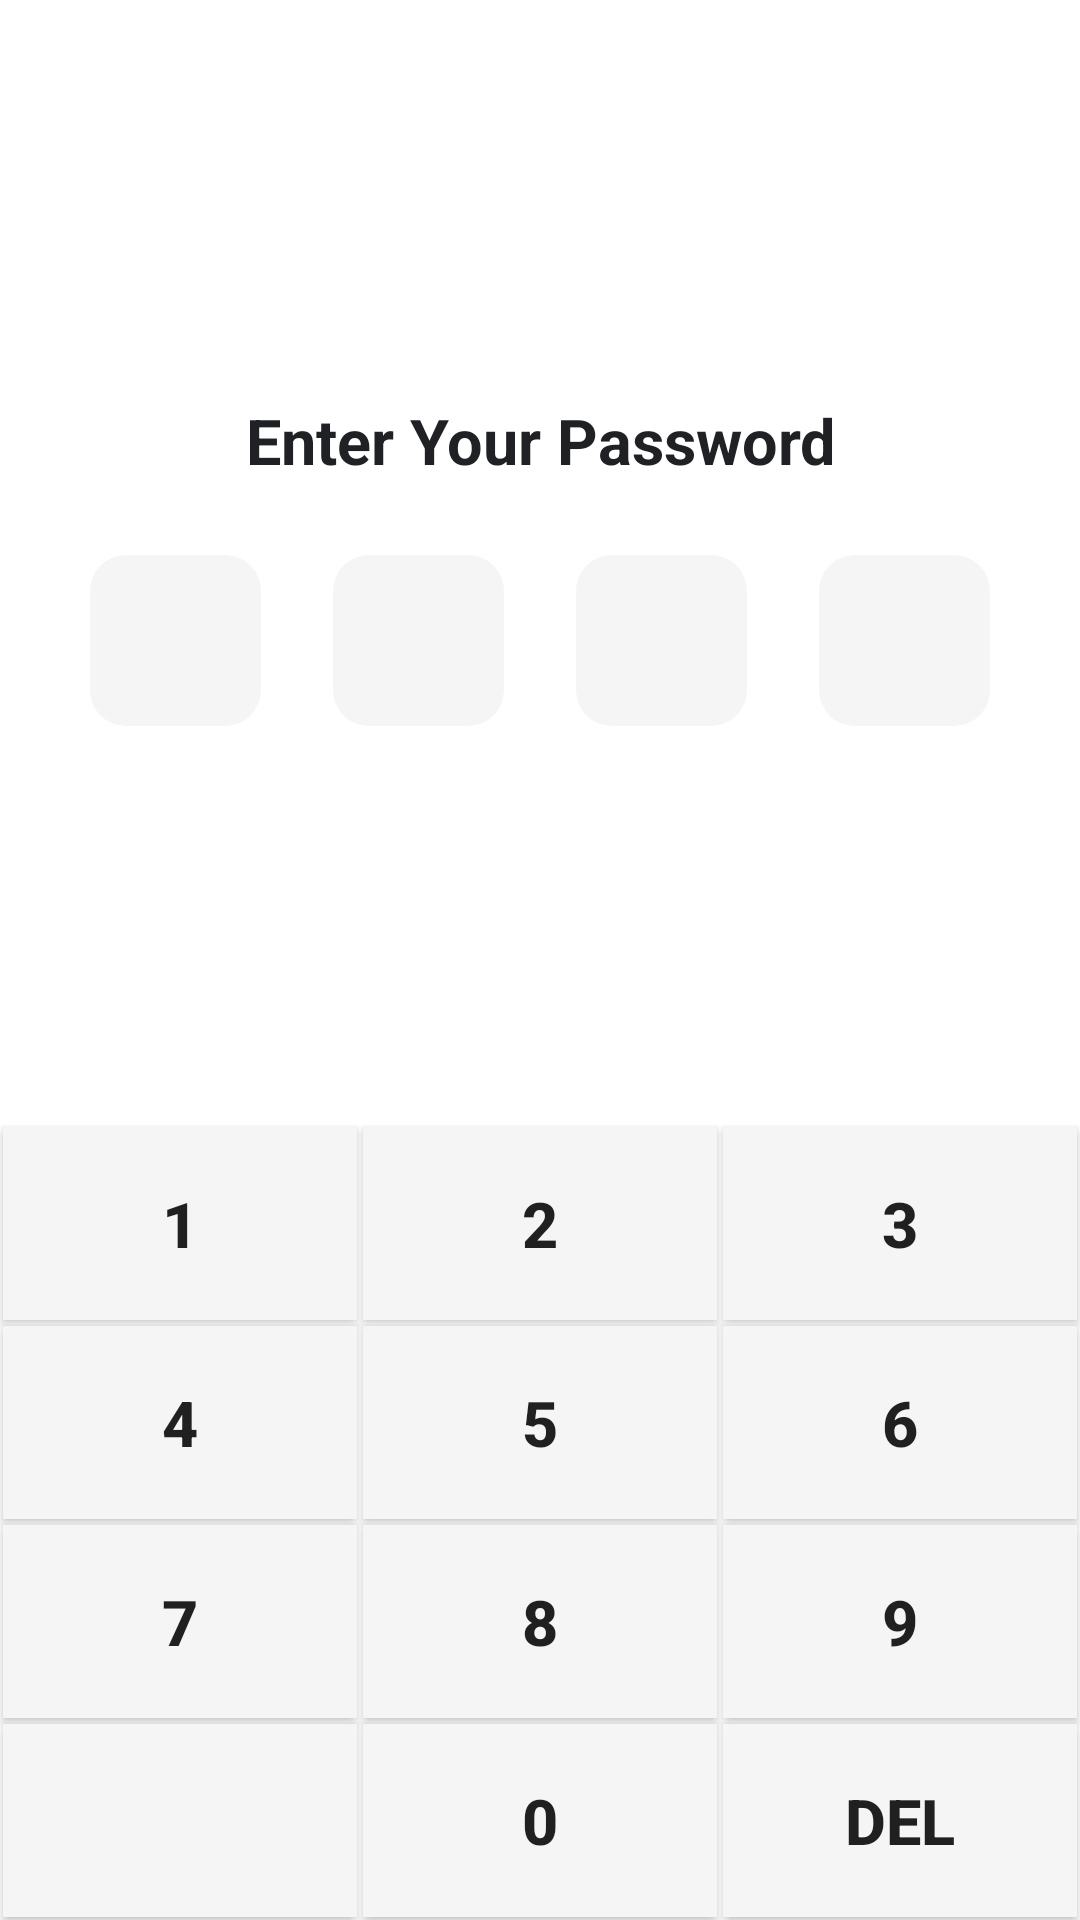

This screen was rendered from an Android layout file. Write that file and the resources it references.
<!-- AndroidManifest.xml: application theme KittyAppTheme -->
<!-- res/layout/fragment_enter_password.xml -->
<?xml version="1.0" encoding="utf-8"?>
<RelativeLayout xmlns:android="http://schemas.android.com/apk/res/android"
    xmlns:app="http://schemas.android.com/apk/res-auto"
    xmlns:tools="http://schemas.android.com/tools"
    android:layout_width="match_parent"
    android:layout_height="match_parent"
    android:orientation="vertical">

    <LinearLayout
        android:layout_above="@id/numberPanel"
        android:orientation="vertical"
        android:gravity="center"
        android:layout_width="match_parent"
        android:layout_height="match_parent">
        <TextView
            android:id="@+id/passwordTitleText"
            android:layout_width="match_parent"
            android:layout_height="wrap_content"
            android:padding="@dimen/gap_normal"
            android:text="@string/enter_your_password"
            android:textSize="@dimen/text_size_large"
            android:textStyle="bold"
            android:gravity="center"/>
        <LinearLayout
            android:id="@+id/passwordPanel"
            android:layout_width="match_parent"
            android:layout_height="wrap_content"
            android:orientation="horizontal"
            android:gravity="center"
            android:padding="@dimen/gap_normal">
            <TextView
                android:id="@+id/passwordBox1"
                android:layout_marginStart="@dimen/gap_normal"
                android:layout_marginEnd="@dimen/gap_normal"
                android:layout_width="@dimen/password_box_size"
                android:layout_height="@dimen/password_box_size"
                android:gravity="center"
                android:background="@drawable/bg_password_column"
                android:textSize="@dimen/password_text_size"/>
            <TextView
                android:id="@+id/passwordBox2"
                android:layout_marginStart="@dimen/gap_normal"
                android:layout_marginEnd="@dimen/gap_normal"
                android:layout_width="@dimen/password_box_size"
                android:layout_height="@dimen/password_box_size"
                android:gravity="center"
                android:background="@drawable/bg_password_column"
                android:textSize="@dimen/password_text_size"/>
            <TextView
                android:id="@+id/passwordBox3"
                android:layout_marginStart="@dimen/gap_normal"
                android:layout_marginEnd="@dimen/gap_normal"
                android:layout_width="@dimen/password_box_size"
                android:layout_height="@dimen/password_box_size"
                android:gravity="center"
                android:background="@drawable/bg_password_column"
                android:textSize="@dimen/password_text_size"/>
            <TextView
                android:id="@+id/passwordBox4"
                android:layout_marginStart="@dimen/gap_normal"
                android:layout_marginEnd="@dimen/gap_normal"
                android:layout_width="@dimen/password_box_size"
                android:layout_height="@dimen/password_box_size"
                android:gravity="center"
                android:background="@drawable/bg_password_column"
                android:textSize="@dimen/password_text_size"/>
        </LinearLayout>
    </LinearLayout>

    <GridLayout
        android:id="@+id/numberPanel"
        android:layout_alignParentBottom="true"
        android:layout_width="match_parent"
        android:layout_height="wrap_content"
        android:columnCount="3">
        <Button
            android:id="@+id/button1"
            android:layout_width="0dp"
            android:layout_height="wrap_content"
            android:background="@color/colorThree"
            android:padding="@dimen/gap_big"
            app:backgroundTint="@color/colorThree"
            android:layout_margin="@dimen/stroke_normal"
            android:layout_columnWeight="1"
            android:textSize="@dimen/text_size_large"
            android:textStyle="bold"
            android:text="1"/>
        <Button
            android:id="@+id/button2"
            android:layout_width="0dp"
            android:layout_height="wrap_content"
            android:background="@color/colorThree"
            android:padding="@dimen/gap_big"
            app:backgroundTint="@color/colorThree"
            android:layout_margin="@dimen/stroke_normal"
            android:layout_columnWeight="1"
            android:textSize="@dimen/text_size_large"
            android:textStyle="bold"
            android:text="2"/>
        <Button
            android:id="@+id/button3"
            android:layout_width="0dp"
            android:layout_height="wrap_content"
            android:background="@color/colorThree"
            android:padding="@dimen/gap_big"
            app:backgroundTint="@color/colorThree"
            android:layout_margin="@dimen/stroke_normal"
            android:layout_columnWeight="1"
            android:textSize="@dimen/text_size_large"
            android:textStyle="bold"
            android:text="3"/>
        <Button
            android:id="@+id/button4"
            android:layout_width="0dp"
            android:layout_height="wrap_content"
            android:background="@color/colorThree"
            android:padding="@dimen/gap_big"
            app:backgroundTint="@color/colorThree"
            android:layout_margin="@dimen/stroke_normal"
            android:layout_columnWeight="1"
            android:textSize="@dimen/text_size_large"
            android:textStyle="bold"
            android:text="4"/>
        <Button
            android:id="@+id/button5"
            android:layout_width="0dp"
            android:layout_height="wrap_content"
            android:background="@color/colorThree"
            android:padding="@dimen/gap_big"
            app:backgroundTint="@color/colorThree"
            android:layout_margin="@dimen/stroke_normal"
            android:layout_columnWeight="1"
            android:textSize="@dimen/text_size_large"
            android:textStyle="bold"
            android:text="5"/>
        <Button
            android:id="@+id/button6"
            android:layout_width="0dp"
            android:layout_height="wrap_content"
            android:background="@color/colorThree"
            android:padding="@dimen/gap_big"
            app:backgroundTint="@color/colorThree"
            android:layout_margin="@dimen/stroke_normal"
            android:layout_columnWeight="1"
            android:textSize="@dimen/text_size_large"
            android:textStyle="bold"
            android:text="6"/>
        <Button
            android:id="@+id/button7"
            android:layout_width="0dp"
            android:layout_height="wrap_content"
            android:background="@color/colorThree"
            android:padding="@dimen/gap_big"
            app:backgroundTint="@color/colorThree"
            android:layout_margin="@dimen/stroke_normal"
            android:layout_columnWeight="1"
            android:textSize="@dimen/text_size_large"
            android:textStyle="bold"
            android:text="7"/>
        <Button
            android:id="@+id/button8"
            android:layout_width="0dp"
            android:layout_height="wrap_content"
            android:background="@color/colorThree"
            android:padding="@dimen/gap_big"
            app:backgroundTint="@color/colorThree"
            android:layout_margin="@dimen/stroke_normal"
            android:layout_columnWeight="1"
            android:textSize="@dimen/text_size_large"
            android:textStyle="bold"
            android:text="8"/>
        <Button
            android:id="@+id/button9"
            android:layout_width="0dp"
            android:layout_height="wrap_content"
            android:background="@color/colorThree"
            android:padding="@dimen/gap_big"
            app:backgroundTint="@color/colorThree"
            android:layout_margin="@dimen/stroke_normal"
            android:layout_columnWeight="1"
            android:textSize="@dimen/text_size_large"
            android:textStyle="bold"
            android:text="9"/>
        <Button
            android:id="@+id/buttonNone"
            android:layout_width="0dp"
            android:layout_height="wrap_content"
            android:background="@color/colorThree"
            android:padding="@dimen/gap_big"
            app:backgroundTint="@color/colorThree"
            android:layout_margin="@dimen/stroke_normal"
            android:layout_columnWeight="1"
            android:textSize="@dimen/text_size_large"
            android:textStyle="bold"
            android:text=""/>
        <Button
            android:id="@+id/button0"
            android:layout_width="0dp"
            android:layout_height="wrap_content"
            android:background="@color/colorThree"
            android:padding="@dimen/gap_big"
            app:backgroundTint="@color/colorThree"
            android:layout_margin="@dimen/stroke_normal"
            android:layout_columnWeight="1"
            android:textSize="@dimen/text_size_large"
            android:textStyle="bold"
            android:text="0"/>
        <Button
            android:id="@+id/buttonDel"
            android:layout_width="0dp"
            android:layout_height="wrap_content"
            android:background="@color/colorThree"
            android:padding="@dimen/gap_big"
            app:backgroundTint="@color/colorThree"
            android:layout_margin="@dimen/stroke_normal"
            android:layout_columnWeight="1"
            android:textSize="@dimen/text_size_large"
            android:textStyle="bold"
            android:text="@string/del"/>
    </GridLayout>

</RelativeLayout>
<!-- resources referenced by this layout -->
<resources>
  <color name="colorThree">#F5F5F5</color>
  <dimen name="gap_big">18dp</dimen>
  <dimen name="gap_normal">12dp</dimen>
  <dimen name="password_box_size">57dp</dimen>
  <dimen name="password_text_size">36sp</dimen>
  <dimen name="stroke_normal">1dp</dimen>
  <dimen name="text_size_large">21sp</dimen>
  <!-- drawable bg_password_column (drawable) -->
  <?xml version="1.0" encoding="utf-8"?>
  <shape xmlns:android="http://schemas.android.com/apk/res/android"
      android:shape="rectangle">
      <solid android:color="@color/colorThree"/>
      <corners android:radius="@dimen/gap_normal"/>
  </shape>
  <string name="del">DEL</string>
  <string name="enter_your_password">Enter Your Password</string>
  <style name="KittyAppTheme" parent="Theme.KittyMessage">
          <item name="windowActionBar">false</item>
          <item name="android:textViewStyle">@style/KittyTextViewStyle</item>
          <item name="materialButtonStyle">@style/KittyButtonStyle</item>
          <item name="radioButtonStyle">@style/KittyRadioButtonStyle</item>
      </style>
  <style name="Theme.KittyMessage" parent="Theme.MaterialComponents.Light.NoActionBar">
          
          <item name="colorPrimary">@color/colorPrimary</item>
          <item name="colorPrimaryVariant">@color/colorOne</item>
          <item name="colorOnPrimary">@color/colorTwo</item>
          
          <item name="colorSecondary">@color/colorSecondary</item>
          <item name="colorSecondaryVariant">@color/colorOne</item>
          <item name="colorOnSecondary">@color/colorTwo</item>
          
          <item name="android:statusBarColor">@color/transparent</item>
          <item name="android:windowTranslucentStatus">false</item>
          
      </style>
  <style name="KittyTextViewStyle" parent="Widget.AppCompat.TextView">
          <item name="fontFamily">@font/montserrat</item>
          <item name="android:textColor">@color/colorOne</item>
      </style>
  <style name="KittyButtonStyle" parent="Widget.MaterialComponents.Button">
          <item name="fontFamily">@font/montserrat</item>
          <item name="android:textColor">@color/colorOne</item>
      </style>
  <style name="KittyRadioButtonStyle" parent="Widget.AppCompat.CompoundButton.RadioButton">
          <item name="fontFamily">@font/montserrat</item>
          <item name="android:textColor">@color/colorOne</item>
      </style>
  <color name="colorPrimary">#0094FF</color>
  <color name="colorOne">#202124</color>
  <color name="colorTwo">#9AA0A6</color>
  <color name="colorSecondary">#FF961F</color>
  <color name="transparent">#00FFFFFF</color>
</resources>
